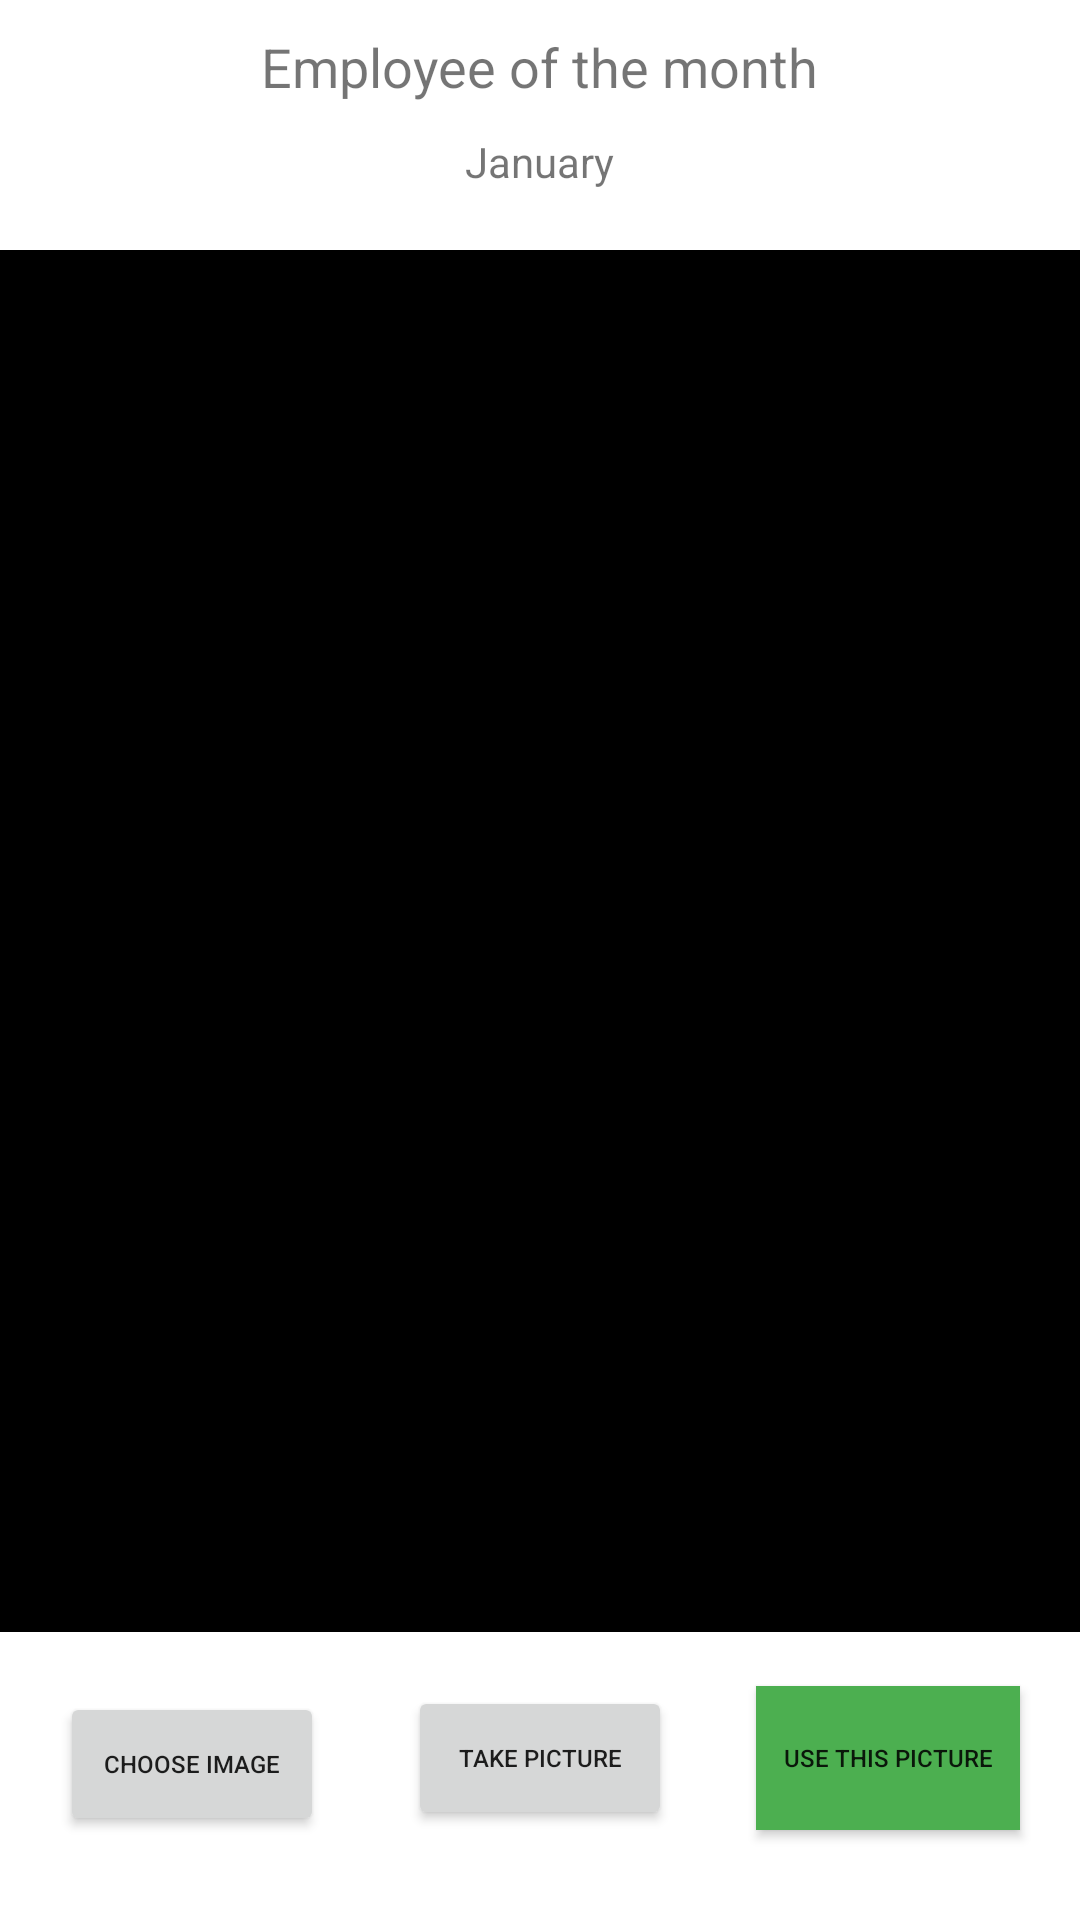

Write the Android layout XML for this screen, with the resource values it uses.
<!-- AndroidManifest.xml: application theme Theme.SoftwareDevelopmentPraktijk1 -->
<!-- res/layout/activity_main.xml -->
<?xml version="1.0" encoding="utf-8"?>
<androidx.constraintlayout.widget.ConstraintLayout xmlns:android="http://schemas.android.com/apk/res/android"
    xmlns:app="http://schemas.android.com/apk/res-auto"
    xmlns:tools="http://schemas.android.com/tools"
    android:layout_width="match_parent"
    android:layout_height="match_parent"
    tools:context=".MainActivity">

    <Button
        android:id="@+id/open_gallery"
        android:layout_width="wrap_content"
        android:layout_height="wrap_content"
        android:layout_marginStart="20dp"
        android:layout_marginBottom="28dp"
        android:text="Choose image"
        android:textSize="8sp"
        app:layout_constraintBottom_toBottomOf="parent"
        app:layout_constraintStart_toStartOf="parent" />

    <Button
        android:id="@+id/open_camera"
        android:layout_width="wrap_content"
        android:layout_height="wrap_content"
        android:layout_marginBottom="30dp"
        android:text="Take picture"
        android:textSize="8sp"
        app:layout_constraintBottom_toBottomOf="parent"
        app:layout_constraintEnd_toStartOf="@+id/save_file_and_open_storage"
        app:layout_constraintStart_toEndOf="@+id/open_gallery" />

    <Button
        android:id="@+id/save_file_and_open_storage"
        android:layout_width="wrap_content"
        android:layout_height="wrap_content"
        android:layout_marginEnd="20dp"
        android:layout_marginBottom="30dp"
        android:background="#4CAF50"
        android:backgroundTint="#4CAF50"
        android:text="Use this picture"
        android:textSize="8sp"
        app:layout_constraintBottom_toBottomOf="parent"
        app:layout_constraintEnd_toEndOf="parent" />

    <TextView
        android:id="@+id/textView2"
        android:layout_width="wrap_content"
        android:layout_height="wrap_content"
        android:layout_marginTop="10dp"
        android:text="Employee of the month"
        android:textSize="18sp"
        app:layout_constraintEnd_toEndOf="parent"
        app:layout_constraintStart_toStartOf="parent"
        app:layout_constraintTop_toTopOf="parent" />

    <TextView
        android:id="@+id/current_month_field"
        android:layout_width="wrap_content"
        android:layout_height="wrap_content"
        android:layout_marginTop="10dp"
        android:text="January"
        app:layout_constraintEnd_toEndOf="parent"
        app:layout_constraintStart_toStartOf="parent"
        app:layout_constraintTop_toBottomOf="@+id/textView2" />

    <FrameLayout
        android:layout_width="0dp"
        android:layout_height="0dp"
        android:layout_marginTop="20dp"
        android:layout_marginBottom="20dp"
        app:layout_constraintBottom_toTopOf="@+id/open_gallery"
        app:layout_constraintEnd_toEndOf="parent"
        app:layout_constraintStart_toStartOf="parent"
        app:layout_constraintTop_toBottomOf="@+id/current_month_field">

        <ImageView
            android:id="@+id/placeholder_image"
            android:background="#000000"
            android:layout_width="match_parent"
            android:layout_height="match_parent"/>

        <ImageView
            android:id="@+id/placeholder_image_overlay"
            android:layout_gravity="center"
            android:layout_width="150dp"
            android:layout_height="150dp"
            android:layout_marginTop="30dp"
            app:srcCompat="@drawable/ic_smile" />
    </FrameLayout>














</androidx.constraintlayout.widget.ConstraintLayout>
<!-- resources referenced by this layout -->
<resources>
  <!-- drawable ic_smile: vector/xml drawable (drawable, 2874 chars, omitted) -->
  <style name="Theme.SoftwareDevelopmentPraktijk1" parent="Theme.MaterialComponents.DayNight.DarkActionBar">
          
          <item name="colorPrimary">@color/purple_500</item>
          <item name="colorPrimaryVariant">@color/purple_700</item>
          <item name="colorOnPrimary">@color/white</item>
          
          <item name="colorSecondary">@color/teal_200</item>
          <item name="colorSecondaryVariant">@color/teal_700</item>
          <item name="colorOnSecondary">@color/black</item>
          
          <item name="android:statusBarColor" tools:targetApi="l">?attr/colorPrimaryVariant</item>
          
      </style>
  <!-- not gathered from this repository: default colours our renderer supplied (Android Studio template values) -->
  <color name="purple_500">#FF6200EE</color>
  <color name="purple_700">#FF3700B3</color>
  <color name="teal_200">#FF03DAC5</color>
  <color name="teal_700">#FF018786</color>
  <color name="black">#FF000000</color>
  <color name="white">#FFFFFFFF</color>
</resources>
